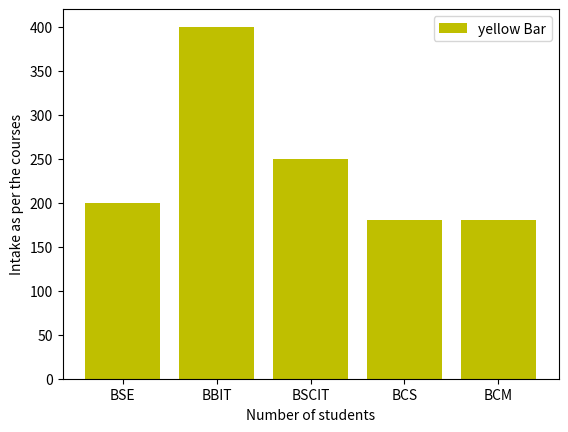

Write the Python code that produced this figure.
import matplotlib.pyplot as plt
x1 = ["BSE","BBIT","BSCIT","BCS","BCM"]
y1 = [200,400,250,180,180]

plt.bar(x1,y1,label = "yellow Bar", color='y')
plt.plot()
plt.xlabel("COURSE")
plt.xlabel("Number of students")
plt.ylabel("Intake as per the courses")
plt.legend()
plt.show()
